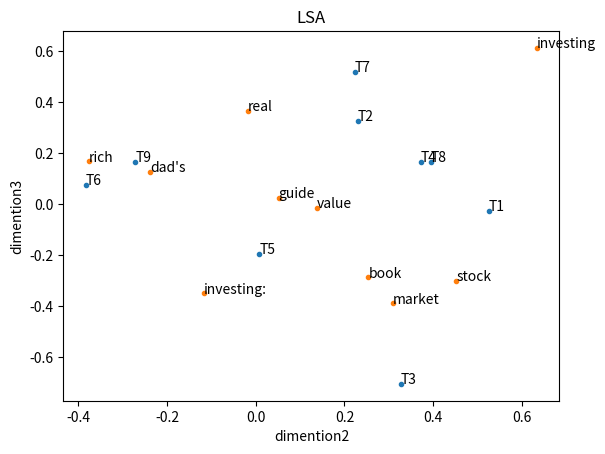

This chart was generated by the following Python code:
# -*- coding: utf-8 -*-
"""
Created on Wed Jun 11 17:02:39 2014


"""

from numpy import zeros
import numpy as np
import matplotlib.pyplot as plt
from scipy.linalg import svd

titles =[
    "The Neatest Little Guide to Stock Market Investing",
    "Investing For Dummies, 4th Edition",
    "The Little Book of Common Sense Investing: The Only Way to Guarantee Your Fair Share of Stock Market Returns",
    "The Little Book of Value Investing",
    "Value Investing: From Graham to Buffett and Beyond",
    "Rich Dad's Guide to Investing: What the Rich Invest in, That the Poor and the Middle Class Do Not!",
    "Investing in Real Estate, 5th Edition",
    "Stock Investing For Dummies",
    "Rich Dad's Advisors: The ABC's of Real Estate Investing: The Secrets of Finding Hidden Profits Most Investors Miss"
]
stopwords = ['and','edition','for','in','little','of','the','to']
ignorechars = ''''',:'!'''


class LSA(object):
    def __init__(self, stopwords, ignorechars):
        self.stopwords = stopwords
        self.ignorechars = ignorechars
        self.wdict = {}
        self.dcount = 0

    def parse(self, doc):
        words = doc.split(); 
        for w in words:
            #print self.dcount
            w = w.lower().translate(self.ignorechars)
            if w in self.stopwords:
                continue
            elif w in self.wdict:
                self.wdict[w].append(self.dcount)
            else:
                self.wdict[w] = [self.dcount]
        self.dcount += 1

    def build(self):
        self.keys = [k for k in self.wdict.keys() if len(self.wdict[k]) > 1]
        self.keys.sort()
        print (self.keys)
        self.A = zeros([len(self.keys), self.dcount])
        for i, k in enumerate(self.keys):
            for d in self.wdict[k]:
                self.A[i,d] += 1
    

    def printA(self):
        print (self.A)
        u,s,vt = svd(self.A)
        print ("""\r""")        
        print (u)
        print ("""\r""")
        print (s)
        print ("""\r""")        
        print (vt)
        print ("""\r""")  
        
        plt.title("LSA")
        plt.xlabel(u'dimention2')
        plt.ylabel(u'dimention3')

        titles = ['T1','T2','T3','T4','T5','T6','T7','T8','T9']
        vdemention2 = vt[1]
        vdemention3 = vt[2]
        for j in range(len(vdemention2)):
            plt.text(vdemention2[j],vdemention3[j],titles[j])
        plt.plot(vdemention2, vdemention3, '.')        
        plt.show()
        ut = u.T
        demention2 = ut[1]
        demention3 = ut[2]
        for i in range(len(demention2)):
            plt.text(demention2[i],demention3[i],self.keys[i])
        plt.plot(demention2, demention3, '.')
        plt.show()
                
mylsa = LSA(stopwords, ignorechars)
for t in titles:
    mylsa.parse(t)
mylsa.build()
mylsa.printA()
